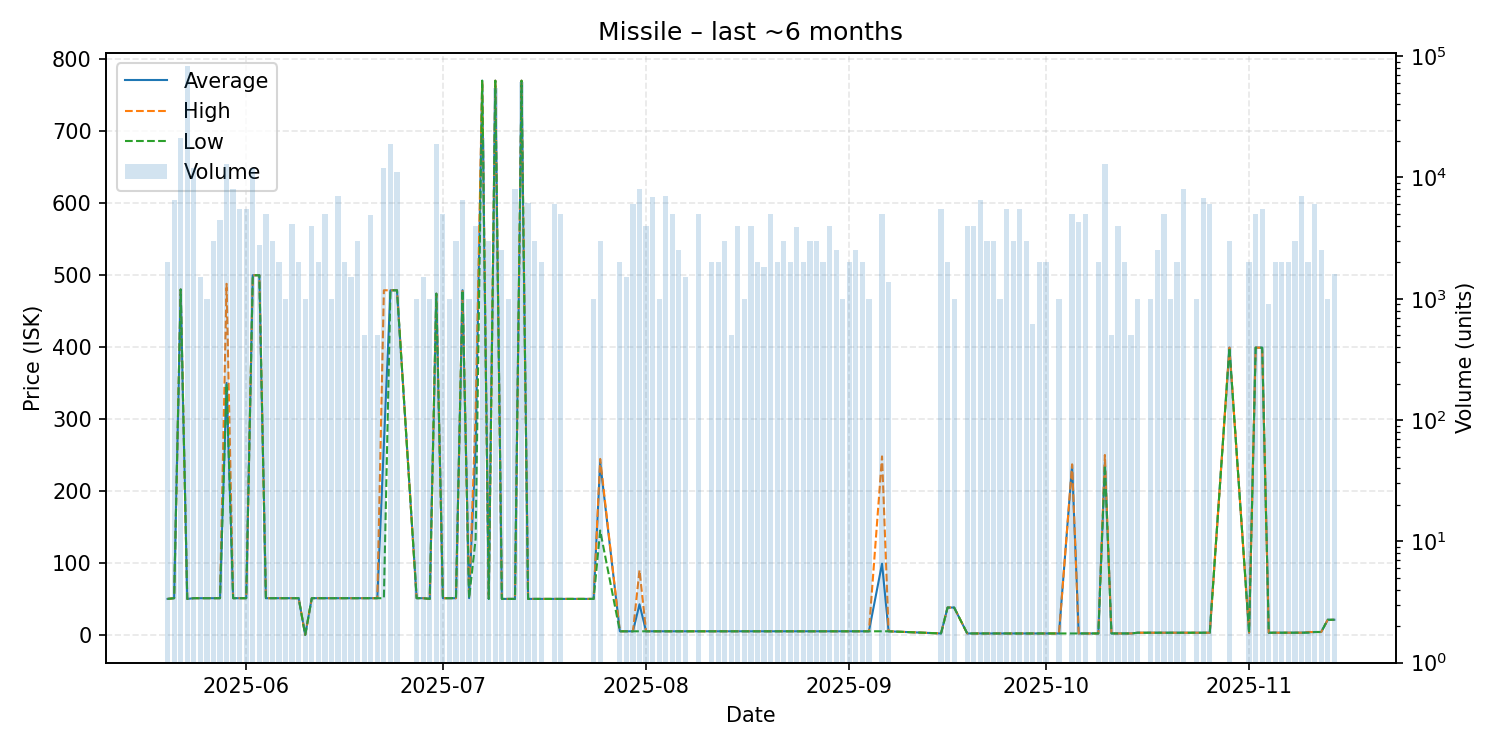

The file beside this chart, header and first rows:
date, average, highest, lowest, order_count, volume
2025-05-20, 50.0, 50.0, 50.0, 1, 2000
2025-05-21, 51.0, 51.0, 51.0, 6, 6556
2025-05-22, 479.9, 479.9, 479.9, 8, 21300
2025-05-23, 50.0, 50.0, 50.0, 6, 82342
2025-05-24, 51.0, 51.0, 51.0, 5, 12000
2025-05-25, 51.0, 51.0, 51.0, 2, 1500
2025-05-26, 51.0, 51.0, 51.0, 1, 1000
2025-05-27, 51.0, 51.0, 51.0, 3, 3000
2025-05-28, 51.0, 51.0, 51.0, 5, 4500
2025-05-29, 350.0, 487.8, 348.7, 10, 13000
2025-05-30, 51.0, 51.0, 51.0, 6, 8000
2025-05-31, 51.0, 51.0, 51.0, 4, 5500
2025-06-01, 51.0, 51.0, 51.0, 7, 5501
2025-06-02, 499.7, 499.7, 499.7, 5, 12000
2025-06-03, 499.7, 499.7, 499.7, 1, 2800
2025-06-04, 51.0, 51.0, 51.0, 4, 5000
2025-06-05, 51.0, 51.0, 51.0, 3, 3000
2025-06-06, 51.0, 51.0, 51.0, 2, 2000
2025-06-07, 51.0, 51.0, 51.0, 1, 1000
2025-06-08, 51.0, 51.0, 51.0, 5, 4145
2025-06-09, 51.0, 51.0, 51.0, 2, 2000
2025-06-10, 0.02, 0.02, 0.02, 1, 1000
2025-06-11, 51.0, 51.0, 51.0, 4, 4000
2025-06-12, 51.0, 51.0, 51.0, 3, 2000
2025-06-13, 51.0, 51.0, 51.0, 5, 5000
2025-06-14, 51.0, 51.0, 51.0, 1, 1000
2025-06-15, 51.0, 51.0, 51.0, 6, 7000
2025-06-16, 51.0, 51.0, 51.0, 2, 2000
2025-06-17, 51.0, 51.0, 51.0, 2, 1500
2025-06-18, 51.0, 51.0, 51.0, 3, 3000
2025-06-19, 51.0, 51.0, 51.0, 1, 500
2025-06-20, 51.0, 51.0, 51.0, 5, 4874
2025-06-21, 51.0, 51.0, 51.0, 1, 500
2025-06-22, 264.9, 478.8, 51.0, 7, 12000
2025-06-23, 478.8, 478.8, 478.8, 4, 19000
2025-06-24, 478.8, 478.8, 478.8, 5, 11000
2025-06-27, 51.0, 51.0, 51.0, 1, 1000
2025-06-28, 51.0, 51.0, 51.0, 2, 1500
2025-06-29, 50.0, 50.0, 50.0, 2, 1000
2025-06-30, 474.1, 474.1, 474.1, 4, 19000
2025-07-01, 51.0, 51.0, 51.0, 4, 5000
2025-07-02, 51.0, 51.0, 51.0, 1, 1000
2025-07-03, 51.0, 51.0, 51.0, 3, 3000
2025-07-04, 478.9, 478.9, 478.9, 3, 6554
2025-07-05, 51.0, 51.0, 51.0, 1, 1000
2025-07-06, 262.5, 309.0, 133.5, 3, 4000
2025-07-07, 770.0, 770.0, 770.0, 6, 21000
2025-07-08, 50.0, 50.0, 50.0, 2, 3000
2025-07-09, 770.0, 770.0, 770.0, 6, 55000
2025-07-10, 50.0, 50.0, 50.0, 2, 2500
2025-07-11, 50.0, 50.0, 50.0, 1, 1000
2025-07-12, 50.0, 50.0, 50.0, 4, 8000
2025-07-13, 770.0, 770.0, 770.0, 4, 61000
2025-07-14, 50.0, 50.0, 50.0, 6, 6161
2025-07-15, 50.0, 50.0, 50.0, 3, 3000
2025-07-16, 50.0, 50.0, 50.0, 2, 2000
2025-07-18, 50.0, 50.0, 50.0, 2, 6000
2025-07-19, 50.0, 50.0, 50.0, 5, 5000
2025-07-24, 50.0, 50.0, 50.0, 1, 1000
2025-07-25, 240.0, 244.5, 145, 3, 3000
... 90 more rows
